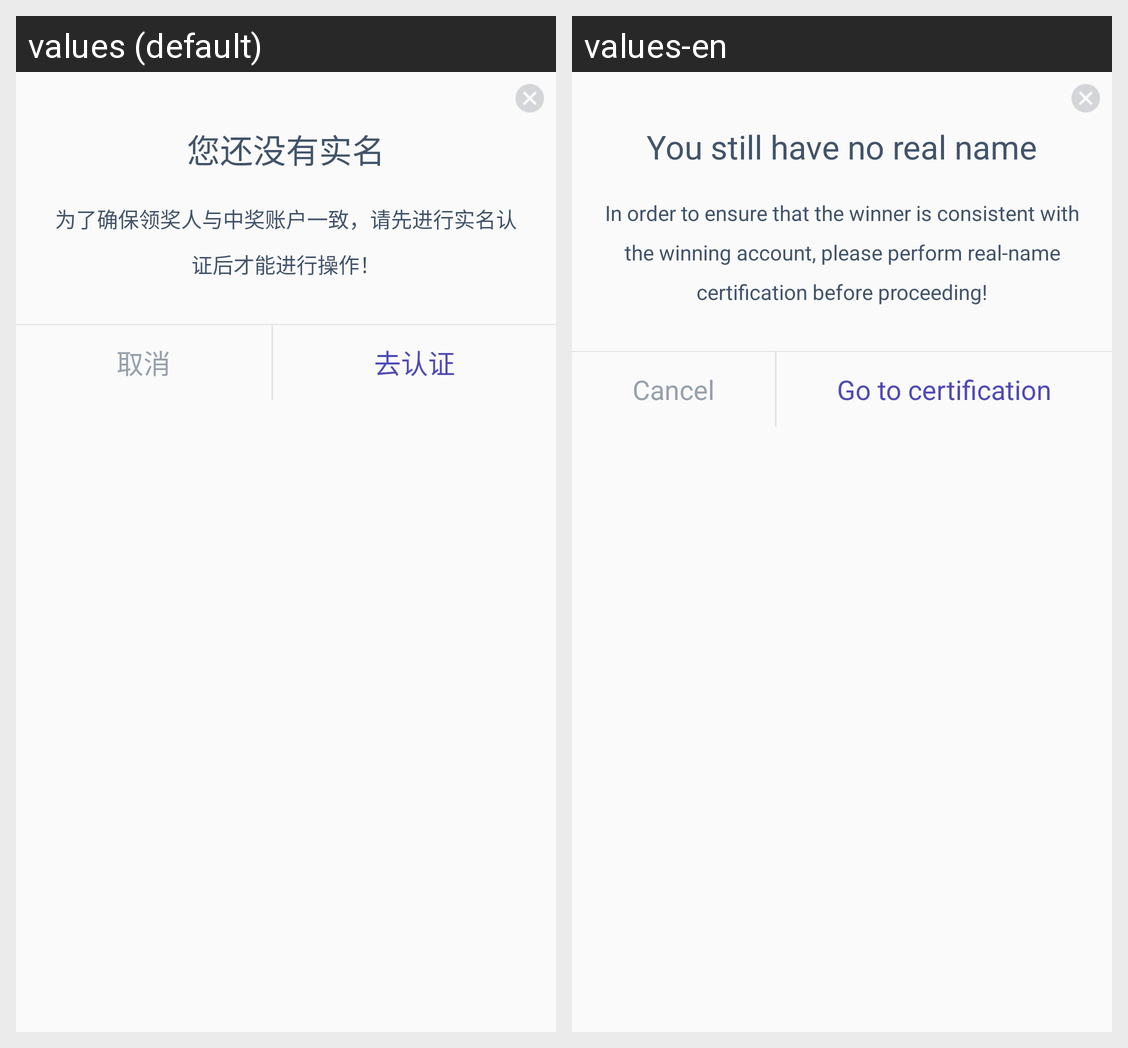

For this localized Android screen grid, give each drawn string resource with its value in every locale shown.
Android screen res/layout/dialog_shiming.xml rendered under 2 locales, left to right: values (default), values-en. Device: Nexus 5 (rendered at 1080×1920; each locale shown at half size, 540×960, under a caption strip naming it); theme AppTheme.
Strings drawn on this screen, with the default value and each locale's value (text and hints the layout hard-codes, and strings that could not be matched under every locale, appear in the picture but are not listed):

no_realname
  values: 您还没有实名
  values-en: You still have no real name

must_real
  values: 为了确保领奖人与中奖账户一致，请先进行实名认证后才能进行操作！
  values-en: In order to ensure that the winner is consistent with the winning account, please perform real-name certification before proceeding!

cancle
  values: 取消
  values-en: Cancel

go_to_certification
  values: 去认证
  values-en: Go to certification
